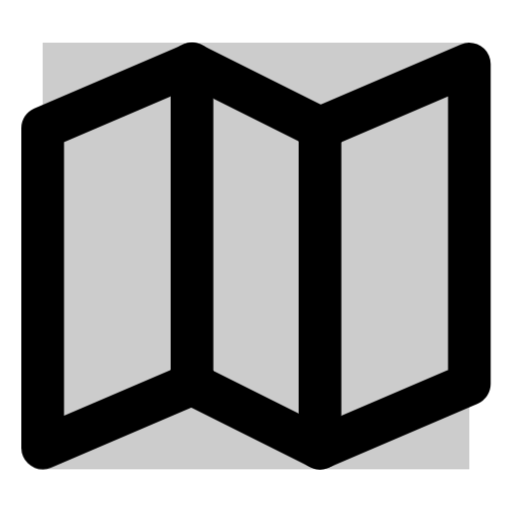
t = 0.00 s
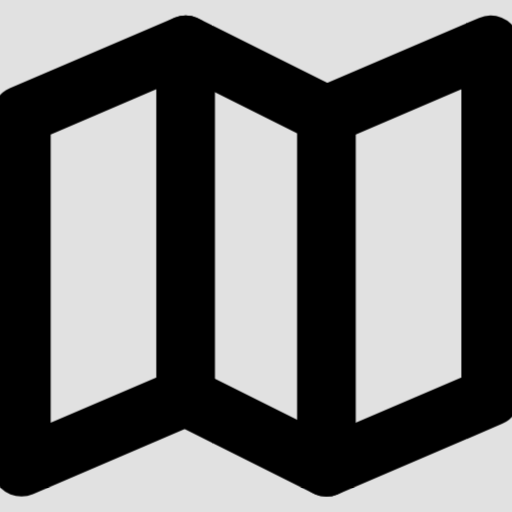
t = 0.38 s
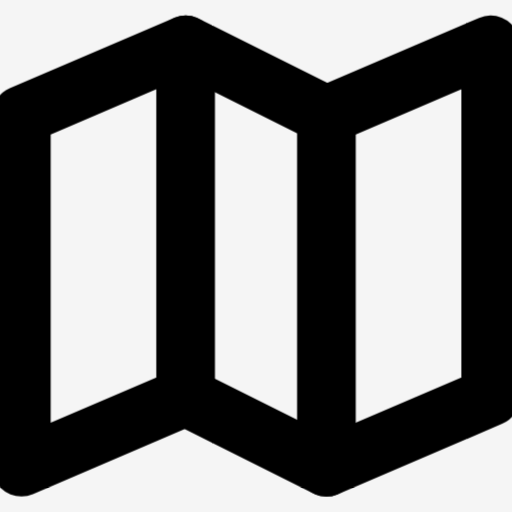
t = 0.75 s
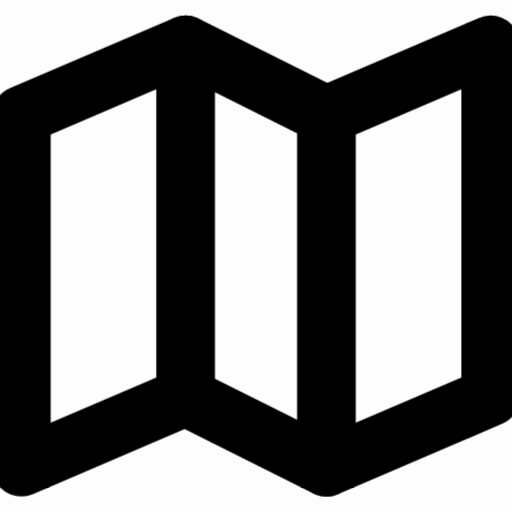
t = 1.13 s

The animated SVG that drew these frames (rendered in a browser with its animation timeline set to each time). Animation: 1 CSS @keyframes rule; one cycle of 1.50 s, repeats indefinitely.

<?xml version="1.0" encoding="UTF-8"?>
<svg xmlns="http://www.w3.org/2000/svg" viewBox="0 0 24 24" fill="none" stroke="currentColor" stroke-width="2" stroke-linecap="round" stroke-linejoin="round">
    <style>
        .map {
            transform-origin: center;
            transition: all 0.3s ease;
        }
        svg:hover .map {
            transform: scale(1.1);
            stroke-width: 2.5;
        }
        .zoom {
            opacity: 0;
            transform-origin: center;
            transition: opacity 0.3s ease;
        }
        svg:hover .zoom {
            opacity: 0.2;
            animation: zoom 1.5s infinite;
        }
        @keyframes zoom {
            0% { transform: scale(1); opacity: 0.2; }
            100% { transform: scale(1.5); opacity: 0; }
        }
    </style>
    <rect class="zoom" x="2" y="2" width="20" height="20" fill="currentColor" stroke="none"/>
    <path class="map" d="M2 6L9 3L15 6L22 3V18L15 21L9 18L2 21V6Z"/>
    <path class="map" d="M9 3V18"/>
    <path class="map" d="M15 6V21"/>
</svg>
